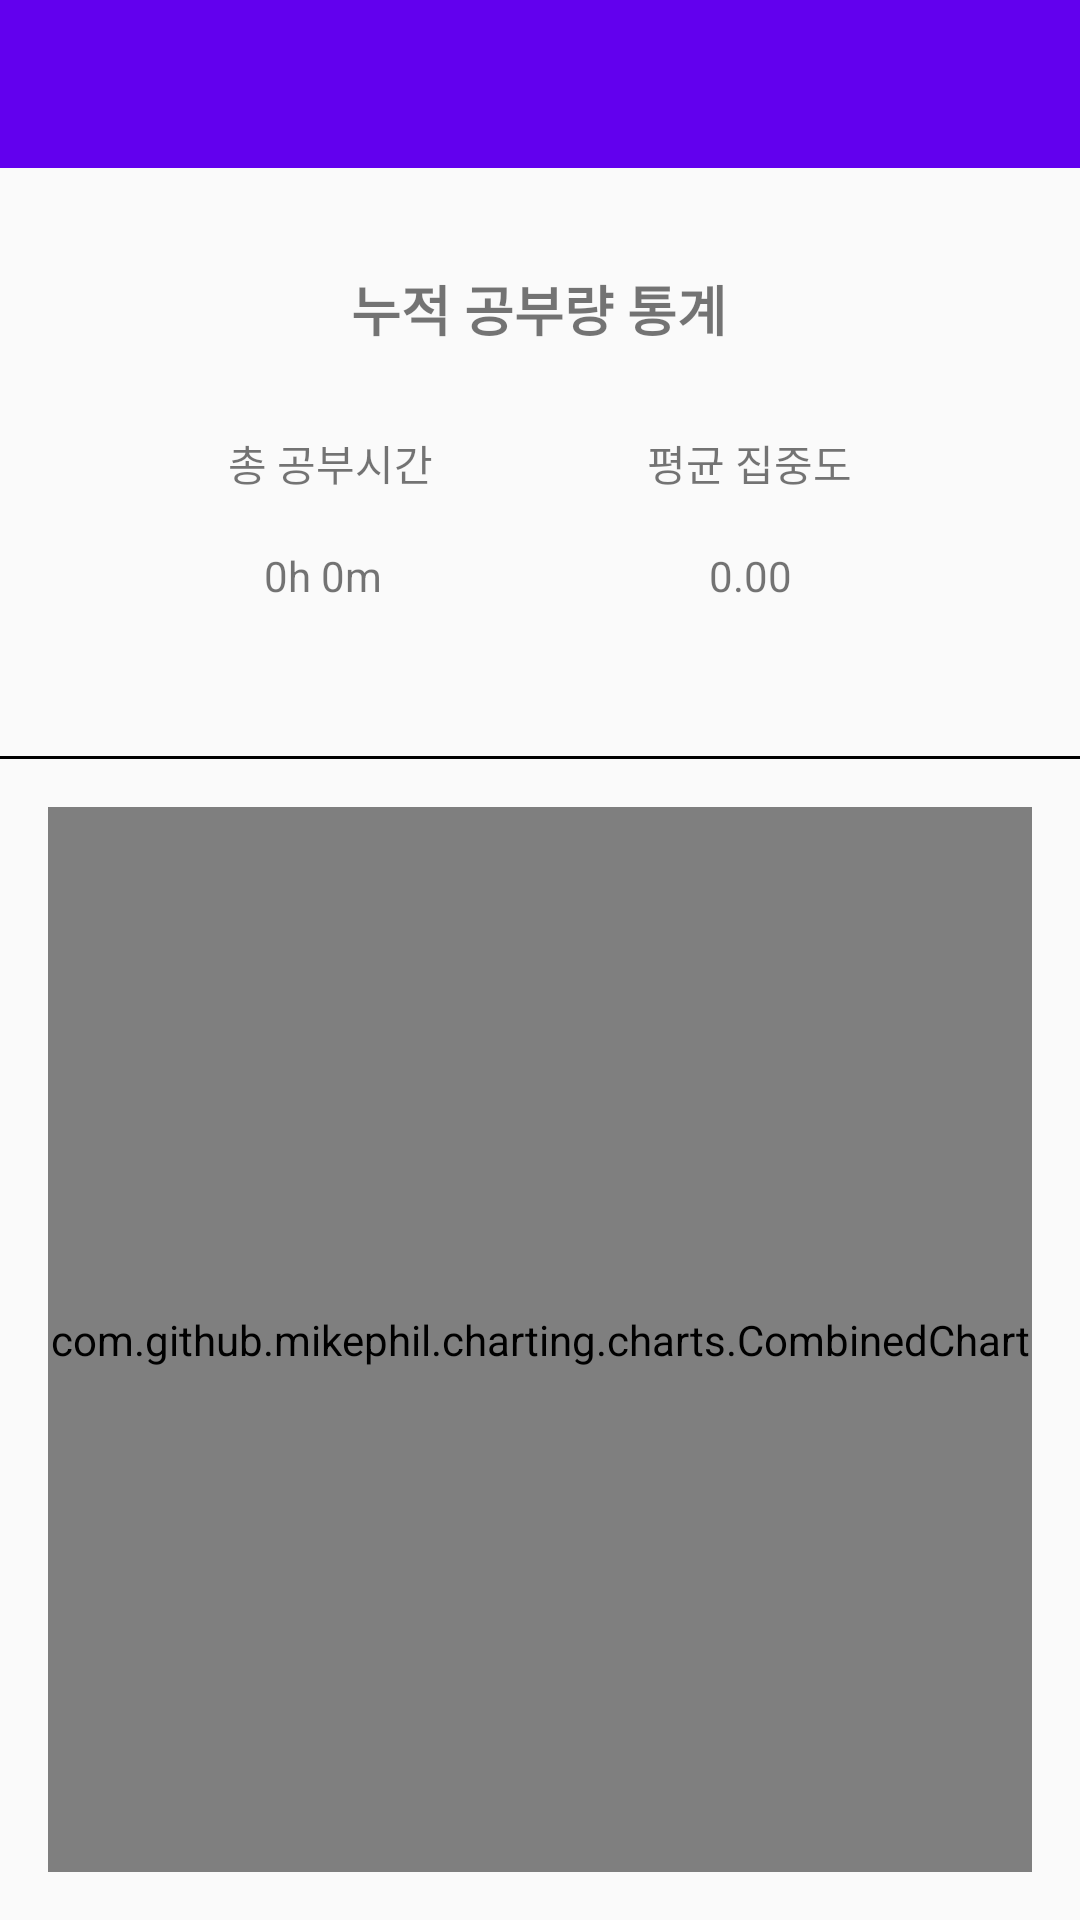

Android layout source for this screen:
<!-- AndroidManifest.xml: application theme Theme.Teamnova_android -->
<!-- res/layout/chart2.xml -->
<?xml version="1.0" encoding="utf-8"?>
<androidx.constraintlayout.widget.ConstraintLayout xmlns:android="http://schemas.android.com/apk/res/android"
    xmlns:app="http://schemas.android.com/apk/res-auto"
    xmlns:tools="http://schemas.android.com/tools"
    android:layout_width="match_parent"
    android:layout_height="match_parent"
    tools:context=".MainActivity">

    <TextView
        android:id="@+id/총공부시간"
        android:layout_width="wrap_content"
        android:layout_height="wrap_content"
        android:layout_marginStart="76dp"
        android:layout_marginTop="88dp"
        android:text="총 공부시간"
        app:layout_constraintEnd_toStartOf="@+id/평균집중도"
        app:layout_constraintHorizontal_bias="0.5"
        app:layout_constraintHorizontal_chainStyle="spread_inside"
        app:layout_constraintStart_toStartOf="parent"
        app:layout_constraintTop_toBottomOf="@+id/chart_toolbar" />

    <TextView
        android:id="@+id/평균집중도"
        android:layout_width="wrap_content"
        android:layout_height="wrap_content"
        android:layout_marginTop="88dp"
        android:layout_marginEnd="76dp"
        android:text="평균 집중도"
        app:layout_constraintEnd_toEndOf="parent"
        app:layout_constraintHorizontal_bias="0.5"
        app:layout_constraintStart_toEndOf="@+id/총공부시간"
        app:layout_constraintTop_toBottomOf="@+id/chart_toolbar" />

    <TextView
        android:id="@+id/ratingValue"
        android:layout_width="wrap_content"
        android:layout_height="wrap_content"
        android:text="0.00"
        app:layout_constraintBottom_toTopOf="@+id/guideline2"
        app:layout_constraintEnd_toEndOf="@+id/평균집중도"
        app:layout_constraintHorizontal_bias="0.512"
        app:layout_constraintStart_toStartOf="@+id/평균집중도"
        app:layout_constraintTop_toBottomOf="@+id/평균집중도"
        app:layout_constraintVertical_bias="0.257" />

    <TextView
        android:id="@+id/totalStudy"
        android:layout_width="wrap_content"
        android:layout_height="wrap_content"
        android:text="0h 0m"
        app:layout_constraintBottom_toTopOf="@+id/guideline2"
        app:layout_constraintEnd_toEndOf="@+id/총공부시간"
        app:layout_constraintHorizontal_bias="0.413"
        app:layout_constraintStart_toStartOf="@+id/총공부시간"
        app:layout_constraintTop_toBottomOf="@+id/총공부시간"
        app:layout_constraintVertical_bias="0.257" />

    <androidx.appcompat.widget.Toolbar
        android:id="@+id/chart_toolbar"
        android:layout_width="0dp"
        android:layout_height="wrap_content"
        android:background="?attr/colorPrimary"
        android:minHeight="?attr/actionBarSize"
        android:theme="?attr/actionBarTheme"
        app:layout_constraintEnd_toEndOf="parent"
        app:layout_constraintHorizontal_bias="0.0"
        app:layout_constraintStart_toStartOf="parent"
        app:layout_constraintTop_toTopOf="parent" />


    <View
        android:id="@+id/view"
        android:layout_width="389dp"
        android:layout_height="1dp"
        android:background="#000000"
        app:layout_constraintEnd_toEndOf="parent"
        app:layout_constraintHorizontal_bias="1.0"
        app:layout_constraintStart_toStartOf="parent"
        app:layout_constraintTop_toTopOf="@+id/guideline2" />

    <androidx.constraintlayout.widget.Guideline
        android:id="@+id/guideline2"
        android:layout_width="wrap_content"
        android:layout_height="wrap_content"
        android:orientation="horizontal"
        app:layout_constraintGuide_begin="252dp" />


    <androidx.constraintlayout.widget.Barrier
        android:id="@+id/barrier3"
        android:layout_width="wrap_content"
        android:layout_height="wrap_content"
        app:barrierDirection="top"
        app:constraint_referenced_ids="guideline2"
        tools:layout_editor_absoluteY="268dp" />

    <com.github.mikephil.charting.charts.CombinedChart
        android:id="@+id/combinedChart"
        android:layout_width="0dp"
        android:layout_height="0dp"
        android:layout_margin="16dp"
        app:layout_constraintBottom_toBottomOf="parent"
        app:layout_constraintEnd_toEndOf="parent"
        app:layout_constraintStart_toStartOf="parent"
        app:layout_constraintTop_toBottomOf="@+id/view" />

    <TextView
        android:id="@+id/textView14"
        android:layout_width="wrap_content"
        android:layout_height="wrap_content"
        android:layout_marginStart="133dp"
        android:layout_marginEnd="134dp"
        android:layout_marginBottom="28dp"
        android:text="누적 공부량 통계"
        android:textSize="18sp"
        android:textStyle="bold"
        app:layout_constraintBottom_toTopOf="@+id/총공부시간"
        app:layout_constraintEnd_toEndOf="parent"
        app:layout_constraintStart_toStartOf="parent"
        app:layout_constraintTop_toBottomOf="@+id/chart_toolbar"
        app:layout_constraintVertical_bias="1.0" />

</androidx.constraintlayout.widget.ConstraintLayout>
<!-- resources referenced by this layout -->
<resources>
  <style name="Theme.Teamnova_android" parent="Theme.AppCompat.Light.NoActionBar">
          
          <item name="colorPrimary">@color/purple_500</item>
          <item name="colorPrimaryDark">@color/purple_700</item>
          <item name="colorAccent">@color/teal_200</item>
          
      </style>
  <color name="purple_500">#FF6200EE</color>
  <color name="purple_700">#FF3700B3</color>
  <color name="teal_200">#FF03DAC5</color>
</resources>
